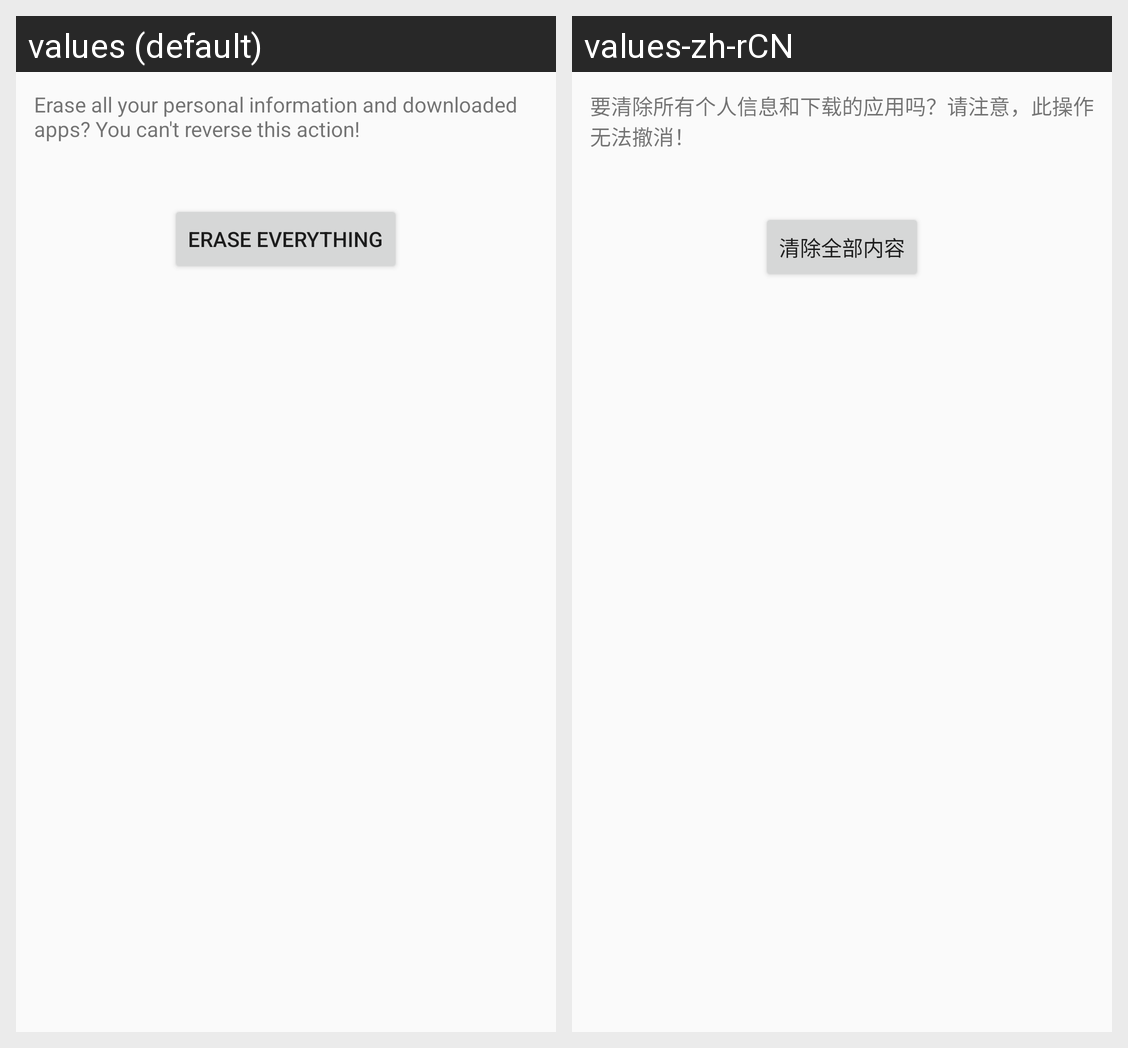

Strings drawn on this Android screen and how each of the app's shown locales translates them:
Android screen res/layout/master_clear_confirm.xml rendered under 2 locales, left to right: values (default), values-zh-rCN. Device: Nexus 5 (rendered at 1080×1920; each locale shown at half size, 540×960, under a caption strip naming it); theme Theme.Settings.
Strings drawn on this screen, with the default value and each locale's value (text and hints the layout hard-codes, and strings that could not be matched under every locale, appear in the picture but are not listed):

master_clear_final_desc
  values: Erase all your personal information and downloaded apps? You can't reverse this action!
  values-zh-rCN: 要清除所有个人信息和下载的应用吗？请注意，此操作无法撤消！

master_clear_final_button_text
  values: Erase everything
  values-zh-rCN: 清除全部内容
